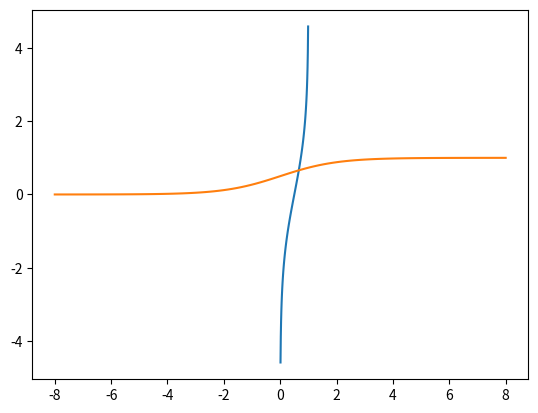

Source code (Python):

# coding: utf-8

# ## scipyによる確率分布と特殊関数
# 
# 基本的な特殊関数としてベータ関数、ガンマ関数などを取り上げ、scipyでの利用方法をメモしておきます。
# 
# ### github
# [redacted]
# 
# ### google colaboratory
# - google colaboratory で実行する場合は[こちら](https://colab.research.google.com/<link-removed>)
# 
# ### 筆者の環境
# 筆者のOSはmacOSです。LinuxやUnixのコマンドとはオプションが異なります。

# In[1]:


get_ipython().system('sw_vers')


# In[2]:


get_ipython().system('python -V')


# 基本的なライブラリをインポートしそのバージョンを確認しておきます。

# In[3]:


get_ipython().magic('matplotlib inline')
get_ipython().magic("config InlineBackend.figure_format = 'svg'")

import matplotlib
import matplotlib.pyplot as plt
import scipy
import numpy as np

print('matplotlib version :', matplotlib.__version__)
print('scipy version :', scipy.__version__)
print('numpy version :', np.__version__)


# ## ベータ関数
# 
# $$
# B(\alpha, \beta) = \int_0^1x^{\alpha -1 } (1-x)^{\beta -1} dx
# $$
# 
# 一般的なベータ関数は$\alpha, \beta$は複素数まで拡張されますが、データ分析などのでは1より大きい整数を取るのが一般的です。学生時代が懐かしいです。第一種オイラー積分とも言います。ベータ関数はベータ分布
# 
# $$
# p(x| \alpha, \beta) = \frac{x^{\alpha -1 } (1-x)^{\beta -1} }{B(\alpha, \beta)}
# $$
# 
# を考えるときに利用されます。
# 
# sicpyでのベータ関数の値を取得する方法をメモしておきます。

# In[4]:


from scipy.special import beta

# \alpha = 2, \beta = 2
print('beta(2,2) = {:.4f}'.format(beta(2,2)))

# \alpha = 3, \beta = 4
print('beta(3,4) = {:.4f}'.format(beta(3,4)))

# \alpha = 5, \beta = 2
print('beta(5,2) = {:.4f}'.format(beta(5,2)))


# ## ガンマ関数
# 
# $$
# \Gamma(x) = \int_0^\infty t^{x-1}e^{-x} dx
# $$
# 
# で定義され、よく言われるように階乗の一般化です。第二種オイラー積分とも言われます。
# 
# $x$が正の整数の場合、
# 
# $$
# \Gamma(x) = (x-1)!
# $$
# 
# となります。また、以下の性質があります。しつこいですが、懐かしいですね。
# 
# - $ \displaystyle \Gamma(x+1) = x\Gamma(x)$
# - $ \displaystyle
# \Gamma\left(\frac{1}{2}\right) = \sqrt{\pi}
# $
# 
# ガンマ分布は至る所で利用されますが、名前つながりで言うと、ガンマ分布です。
# 
# $$
# P(x) = \frac{\lambda^k x^{k-1}e^{-\lambda x}}{\Gamma(k)}
# $$
# 
# ガンマ分布の詳細は[こちら](/article/library/scipy/dist/#heading37)に記載しました。

# ## ロジット関数
# 
# このオッズという言葉は競馬でよく聞くオッズと同じなんでしょうか。競馬はやらないのでわかりませんね。誰か教えてください。とりあえず、ある事象が起こる確率が$p$であるとき、$$\frac{p}{1-p}$$をオッズと言うそうです。その対数を$$\log p - \log(1-p)$$を対数オッズと言います。
# 
# $$
# f(p) = \log \frac{p}{1-p}
# $$
# をロジット関数と言います。

# In[5]:


from scipy.special import logit

x = np.linspace(0,1,100)
y = logit(x)

plt.grid()
plt.plot(x,y)
plt.show()


# ## ロジスティック関数 
# 
# 一般に、$$ f(x)= \frac{a}{1+e^{-k(x-x_0)}}$$をロジスティック関数と言います。ここで$a = k = 1, x_0 = 0$をシグモイド関数と言います。S字カーブというやつですね。ロジスティック関数よりも、シグモイド関数（その多変数版であるも良く出てきます。

# ## シグモイド関数
# 
# シグモイド関数は以下の通りです。$$ f(x)= \frac{1}{1+e^{-x}}$$
# 
# グラフは以下の通りです。綺麗なS字カーブになっています。

# In[6]:


from scipy.special import expit

x = np.linspace(-8,8,100)
y = expit(x)

plt.grid()
plt.plot(x,y)
plt.show()

